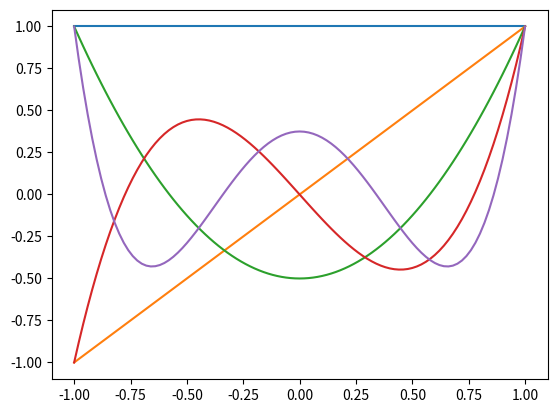

Write the Python code that produced this figure.


"""
Commencez par lire l'autre fichier "Polynome"
Ensuite :


Créer les polynômes de legendre avec la formule récursive suivante :
(n+1)P_{n+1}(x) = (2n+1) x P_{n}(x)- n P_{n-1}(x)
P_0=1
P_1=x



Il y a 2 manières de faire ce tp :

Si vous pensez avoir bien réussi votre classe Polynome, utilisez la technique "semi-formelle".
Sinon utilisez la technique "purement numérique". Indiquez dans votre rapport les avantages
de l'une ou l'autre des techniques.


TECHNIQUE NUMERIQUE :
En vous inspirant du step0 ci-dessous, définissez les polynomes de Legendre. Normalisez-les.
Pour calculer les produits scalaires, il faut calculer des intégrales : utilisez la méthode des rectangles
 comme nous l'avons fait avec les sin-cos.
Vérifiez l'orthonormalité. Faites des approximations de fonctions avec cette base des polynômes.


TECHNIQUE SEMI_FORMELLE :
Définissez les polynomes de Legendre à l'aide de votre classe Polynomes. Vérifiez l'orthonormalité.
Pour calculer des produits scalaires entre polynomes,  utilisez la technique d'intégration formelle (via la primitive).
Faites des approximations de fonctions avec cette base des polynômes : à partir du moment où l'on travaille avec des
fonctions non-polynomiale, on n'a plus le choix : on doit quitter les méthodes formelles et faire de l'intégration numérique.
Utilisez simplement la méthode des rectangles.

Question supplémentaire : considérons la matrice M[i,j]=sca(x^i,x^j). Comme pourriez-vous utiliser cette matrice pour calculer
les coordonnées d'un polynome p dans la base des polynomes de Legendre ?

"""


import numpy as np
import matplotlib.pyplot as plt
from scipy.special import legendre

import matplotlib.pyplot as plt
import numpy as np

left = -1.0
right = 1.0
nbStep = 100
sizeSt=(abs((left-right))/nbStep)

for n in range(5):
    Pn = legendre(n)
    x = np.arange(left,right+sizeSt,sizeSt)
    y = Pn(x)
    plt.plot(x, y)
plt.show()




def step0():
    nbPoints=1000
    x=np.linspace(-1,1,nbPoints)

    poly=5*x**3 - x**2 - x + 3

    plt.plot(x,poly)
    plt.show()






